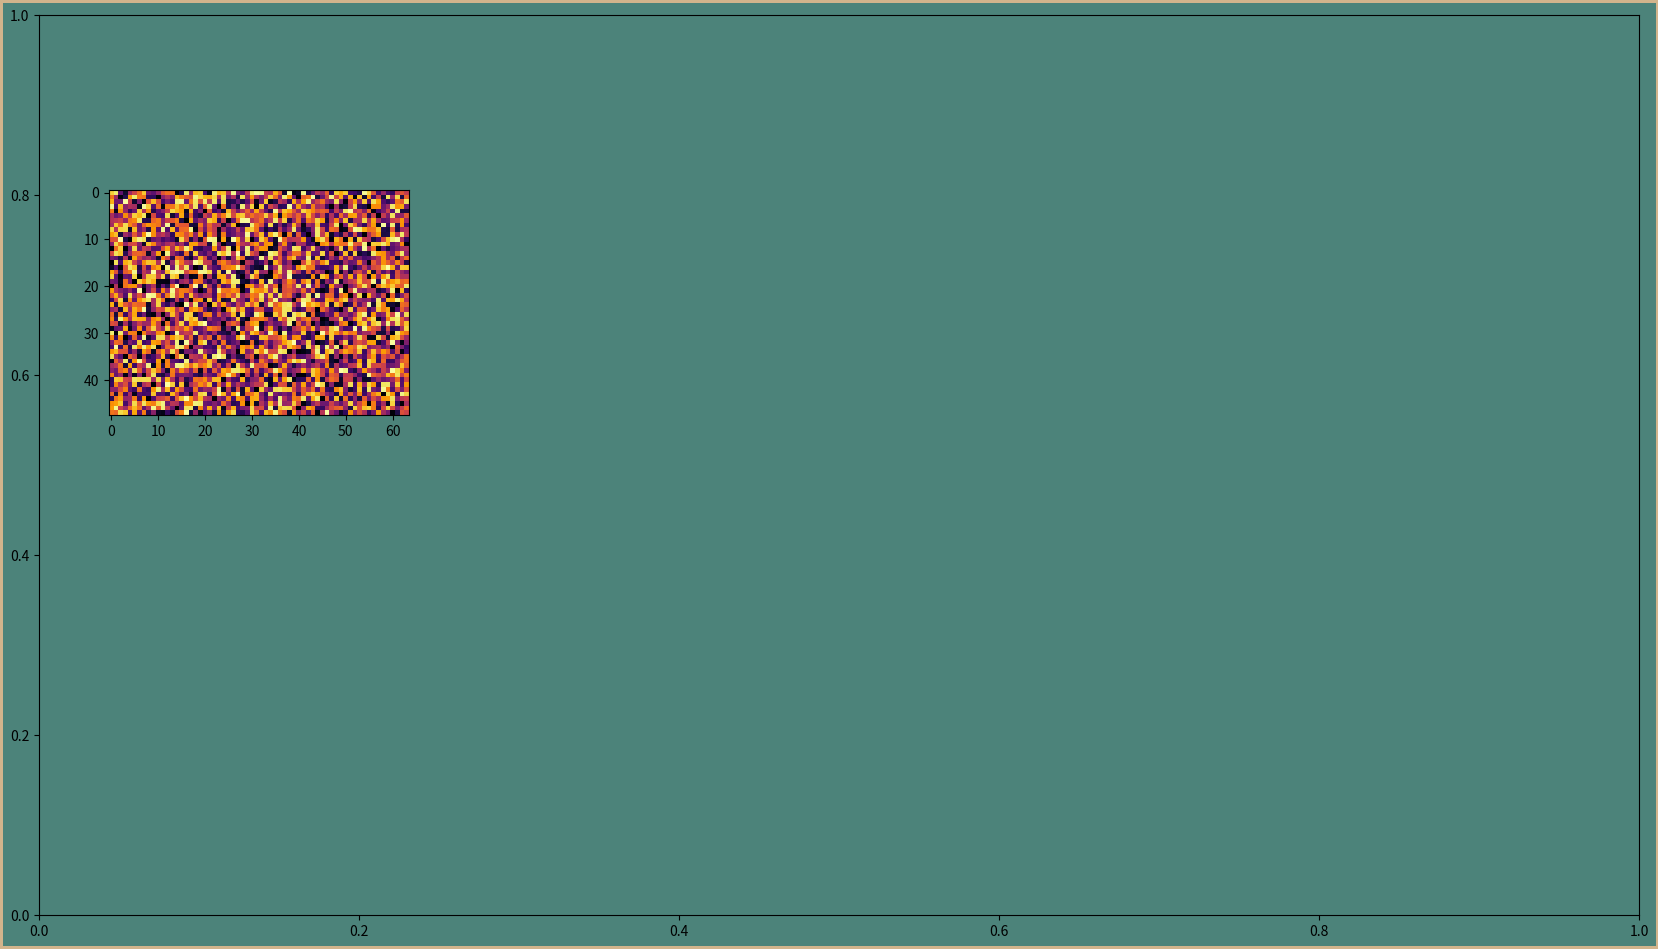

Python code for this plot:
import numpy as np
import matplotlib
import matplotlib.pyplot as plt
matplotlib.use("agg")

# Choose a color palette
BLUE = "#04253a"
GREEN = "#4c837a"
TAN = "#D2B48C"
DPI = 300


# Generate a autoencoder neural network visualization
# setting up constant params
FIGURE_WIDTH = 16
FIGURE_HEIGHT = 9
RIGHT_BORDER = 0.7
LEFT_BORDER = 0.7
TOP_BORDER = 0.8
BOTTOM_BORDER = 0.6

N_IMAGE_PIXEL_COLS = 64
N_IMAGE_PIXEL_ROWS = 48
N_NODES_BY_LAYER = [10, 7, 5, 8]

INPUT_IMAGE_BOTTOM = 5
INPUT_IMAGE_HEIGHT = 0.25 * FIGURE_HEIGHT
ERROR_IMAGE_SCALE = 0.7
ERROR_GAP_SCALE = 0.3
BETWEEN_LAYER_SCALE = 0.8
BETWEEN_NODE_SCALE = 0.4


def main():
    # print("All the visualization code goes here")
    # print(f"Node images are {N_IMAGE_PIXEL_ROWS}" + f" by
    # {N_IMAGE_PIXEL_COLS} pixels")
    p = construct_parameters()
    # print("params:")
    # for key, value in p.items():
    #    print(key, ":", value)
    fig, ax_boss = create_background(p)
    #save_nn_viz(fig, postfix="08_hires")
    p = find_node_image_size(p)
    p = find_between_layer_gap(p)
    p = find_between_node_gap(p)
    p = find_error_image_position(p)
    #print("error image position: ", p["error_image"])
    add_input_image(fig, p)
    save_nn_viz(fig, postfix="15_input_random")


def construct_parameters():
    # Build a dictionary of params that describe the size and location
    # of the elements of visualization.
    aspect_ratio = N_IMAGE_PIXEL_COLS / N_IMAGE_PIXEL_ROWS
    params = {}

    params["figure"] = {"height": FIGURE_HEIGHT, "width": FIGURE_WIDTH}

    params["input"] = {"n_cols": N_IMAGE_PIXEL_COLS, "n_rows": N_IMAGE_PIXEL_ROWS,
                        "aspect_ratio": aspect_ratio,
                        "image": {
                            "bottom": INPUT_IMAGE_BOTTOM,
                            "height": INPUT_IMAGE_HEIGHT,
                            "width": INPUT_IMAGE_HEIGHT * aspect_ratio,
                                }
                    }

    params["network"] = {
        "n_nodes": N_NODES_BY_LAYER,
        "n_layers": len(N_NODES_BY_LAYER),
        "max_nodes": np.max(N_NODES_BY_LAYER)
    }

    params["node_image"] = {
        "height": 0,
        "width": 0
    }

    params["error_image"] = {
        "left": 0,
        "bottom": 0,
        "width": params["input"]["image"]["width"] * ERROR_IMAGE_SCALE,
        "height": params["input"]["image"]["height"] * ERROR_IMAGE_SCALE
    }

    params["gap"] = {
        "right_border": RIGHT_BORDER,
        "left_border": LEFT_BORDER,
        "bottom_border": BOTTOM_BORDER,
        "top_border": TOP_BORDER,
        "between_layer": 0,
        "between_layer_scale": BETWEEN_LAYER_SCALE,
        "between_node": 0,
        "between_node_scale": BETWEEN_NODE_SCALE,
        "error_gap_scale": ERROR_GAP_SCALE
    }

    return params


def create_background(p):
    fig = plt.figure(
        edgecolor=TAN,
        facecolor=GREEN,
        figsize=(p["figure"]["width"], p["figure"]["height"]),
        linewidth=4,
    )
    ax_boss = fig.add_axes((0, 0, 1, 1), facecolor="none")
    ax_boss.set_xlim(0, 1)
    ax_boss.set_ylim(0, 1)
    return fig, ax_boss

def find_between_layer_gap(p):
    horizontal_gap_total = (p["figure"]["width"] - 2 * p["input"]["image"]["width"]
                            - p["network"]["n_layers"] * p["node_image"]["width"]
                            - p["gap"]["left_border"]
                            - p["gap"]["right_border"]
                            )
    n_horizontal_gaps = p["network"]["n_layers"]+1
    p["gap"]["between_layer"] = horizontal_gap_total / n_horizontal_gaps
    return p

def find_between_node_gap(p):
    vertical_gap_total = (p["figure"]["height"]
                            - p["gap"]["top_border"]
                            - p["gap"]["bottom_border"]
                            - p["network"]["max_nodes"]
                            * p["node_image"]["height"]
                            )
    n_vertical_gaps = p["network"]["max_nodes"]-1
    p["gap"]["between_node"] = vertical_gap_total / n_vertical_gaps
    return p

def find_error_image_position(p):
    p["error_image"]["bottom"] = (
        p["input"]["image"]["bottom"]
        - p["input"]["image"]["height"]
        * p["gap"]["error_gap_scale"]
        - p["error_image"]["height"]
    )
    error_image_center = (
        p["figure"]["width"]
        - p["gap"]["right_border"]
        - p["input"]["image"]["width"] / 2
    )
    p["error_image_left"] = (
        error_image_center
        - p["error_image"]["width"] / 2
    )
    return p

def add_input_image(fig, p):
    absolute_pos = (
        p["gap"]["left_border"],
        p["input"]["image"]["bottom"],
        p["input"]["image"]["width"],
        p["input"]["image"]["height"])
    scaled_pos = (
        absolute_pos[0] / p["figure"]["width"],
        absolute_pos[1] / p["figure"]["height"],
        absolute_pos[2] / p["figure"]["width"],
        absolute_pos[3] / p["figure"]["height"])
    ax_input = fig.add_axes(scaled_pos)
    fill_patch = np.random.sample(size = (
        p["input"]["n_rows"],
        p["input"]["n_cols"]
    ))
    ax_input.imshow(fill_patch, cmap="inferno")

def save_nn_viz(fig, postfix="0"):
    base_name = "nn_viz_"
    filename = base_name + postfix + ".png"
    fig.savefig(filename, edgecolor=fig.get_edgecolor(), facecolor=fig.get_facecolor(), dpi=DPI)


def find_node_image_size(p):
    total_space_to_fill = (p["figure"]["height"] - p["gap"]["bottom_border"] - p["gap"]["top_border"])
    height_constrained_by_height = (total_space_to_fill / (p["network"]["max_nodes"] + (p["network"]["max_nodes"] - 1) * p["gap"]["between_node_scale"]))
    total_space_to_fill = (p["figure"]["width"] - p["gap"]["left_border"] - p["gap"]["left_border"] - 2 * p["input"]["image"]["width"])
    width_constrained_by_width = (total_space_to_fill / (p["network"]["n_layers"] + (p["network"]["n_layers"] + 1) * p["gap"]["between_layer_scale"]))
    height_constrained_by_width = (width_constrained_by_width/p["input"]["aspect_ratio"])
    #print("height constrained by width:", height_constrained_by_width)
    p["node_image"]["height"] = np.minimum(height_constrained_by_width,height_constrained_by_height)
    p["node_image"]["width"] = (p["node_image"]["height"] * p["input"]["aspect_ratio"])
    return p


if __name__ == "__main__":
    main()
